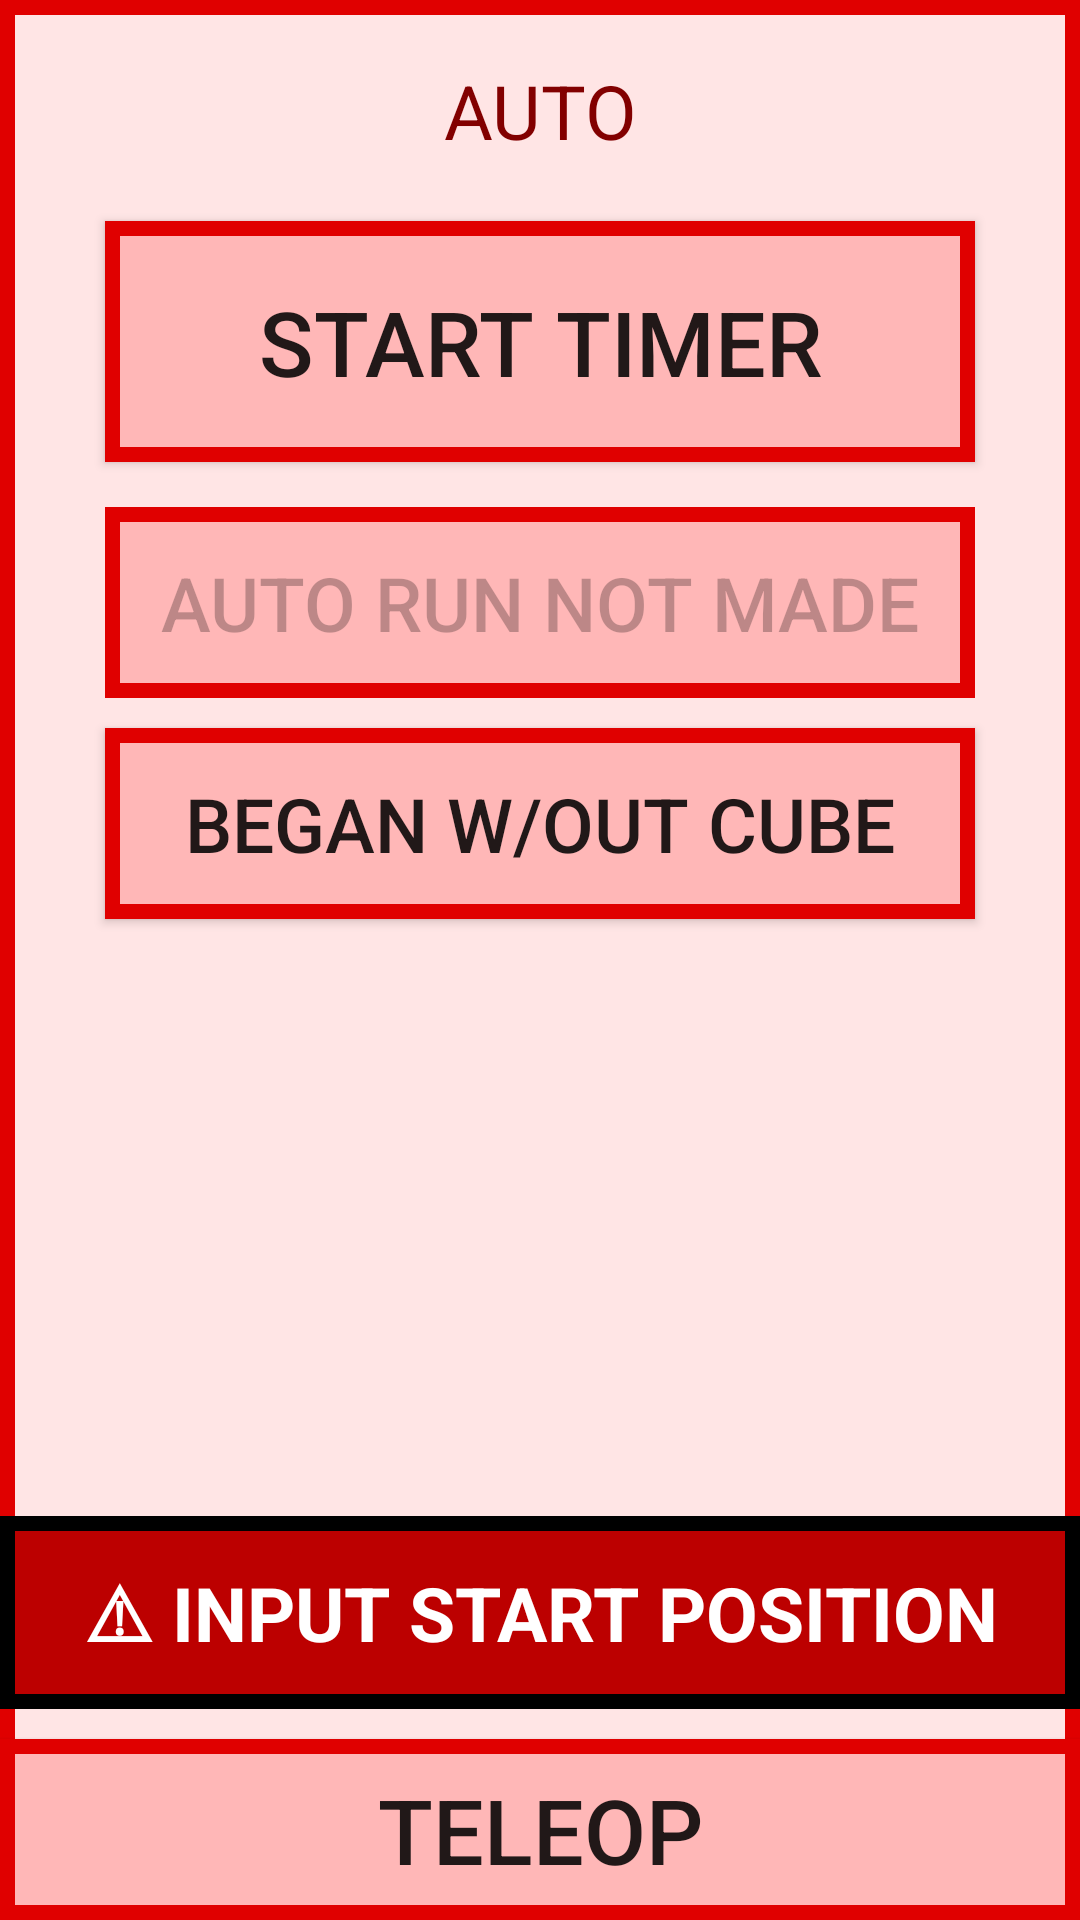

Reconstruct the res/layout file that produces this screen, plus the resources it refers to.
<!-- AndroidManifest.xml: application theme Theme.AppCompat.Light.NoActionBar -->
<!-- res/layout/activity_auto_red.xml -->
<?xml version="1.0" encoding="utf-8"?>
<RelativeLayout
    xmlns:android="http://schemas.android.com/apk/res/android" android:layout_width="match_parent"
    android:layout_height="match_parent"
    android:background="@drawable/auto_red_background_selector">

    <RelativeLayout
        android:layout_width="400dp"
        android:layout_height="match_parent"
        android:layout_above="@+id/btn_to_teleop"
        android:layout_centerHorizontal="true">
        <TextView
            android:id="@+id/tv_auto"
            android:layout_width="match_parent"
            android:layout_height="wrap_content"
            android:padding="20dp"
            android:text="AUTO"
            android:textSize="25dp"
            android:textAlignment="center"
            android:textColor="#820000"/>
        <Button
            android:id="@+id/btn_timer"
            android:layout_width="290dp"
            android:layout_height="wrap_content"
            android:padding="20dp"
            android:text="START TIMER"
            android:textSize="30dp"
            android:layout_marginBottom="15dp"
            android:layout_below="@+id/tv_auto"
            android:layout_centerHorizontal="true"
            android:background="@drawable/auto_red_selector"
            android:onClick="onClickStartTimer"/>
        <ToggleButton
            android:layout_width="290dp"
            android:layout_height="wrap_content"
            android:id="@+id/tgbtn_auto_run"
            android:layout_below="@+id/btn_timer"
            android:padding="15dp"
            android:textSize="25dp"
            android:textOn="AUTO RUN MADE"
            android:textOff="AUTO RUN NOT MADE"
            android:layout_marginBottom="10dp"
            android:layout_centerHorizontal="true"
            android:background="@drawable/auto_red_selector"
            android:onClick="onClickAutoLineCrossed"
            android:enabled="false"/>
        <ToggleButton
            android:layout_width="290dp"
            android:layout_height="wrap_content"
            android:id="@+id/tgbtn_start_with_cube"
            android:layout_below="@+id/tgbtn_auto_run"
            android:padding="15dp"
            android:textSize="25dp"
            android:textOn="BEGAN W/ CUBE"
            android:textOff="BEGAN W/OUT CUBE"
            android:layout_centerHorizontal="true"
            android:background="@drawable/auto_red_selector"
            android:onClick="onClickBeginWithCube"/>
    </RelativeLayout>

    <TextView
        android:layout_width="360dp"
        android:layout_height="wrap_content"
        android:layout_above="@+id/btn_to_teleop"
        android:text="⚠ INPUT START POSITION"
        android:layout_centerHorizontal="true"
        android:padding="15dp"
        android:layout_marginBottom="10dp"
        android:textSize="25dp"
        android:textAlignment="center"
        android:background="@drawable/starting_position_warning_selector"
        android:textColor="#ffffff"
        android:textStyle="bold"
        android:id="@+id/tv_starting_position_warning"/>

    <Button
        android:id="@+id/btn_to_teleop"
        android:layout_width="match_parent"
        android:layout_height="wrap_content"
        android:text="TELEOP"
        android:textSize="30dp"
        android:padding="10dp"
        android:layout_alignParentBottom="true"
        android:onClick="onClickTeleop"
        android:background="@drawable/auto_red_selector" />
</RelativeLayout>
<!-- resources referenced by this layout -->
<resources>
  <!-- drawable auto_red_background_selector (drawable) -->
  <?xml version="1.0" encoding="utf-8"?>
  <selector xmlns:android="http://schemas.android.com/apk/res/android">
      <item >
          <shape android:shape="rectangle"  >
              <stroke android:width="5dp" android:color="#e00000" />
              <solid android:color="#ffe5e5" />
          </shape>
      </item>
  </selector>
  <!-- drawable auto_red_selector (drawable) -->
  <?xml version="1.0" encoding="utf-8"?>
  <selector xmlns:android="http://schemas.android.com/apk/res/android">
      <item android:state_checked="false">
          <shape android:shape="rectangle"  >
              <stroke android:width="5dp" android:color="#e00000" />
              <solid android:color="#ffb7b7" />
          </shape>
      </item>
      <item android:state_checked="true">
          <shape android:shape="rectangle"  >
              <stroke android:width="5dp" android:color="#efd700" />
              <solid android:color="#fffa00" />
          </shape>
      </item>
  </selector>
  <!-- drawable starting_position_warning_selector (drawable) -->
  <?xml version="1.0" encoding="utf-8"?>
  <selector xmlns:android="http://schemas.android.com/apk/res/android">
      <item>
          <shape>
              <stroke android:width="5dp" android:color="@color/black" />
              <solid android:color="#bc0000"/>
          </shape>
      </item>
  </selector>
  <color name="black">#000</color>
</resources>
